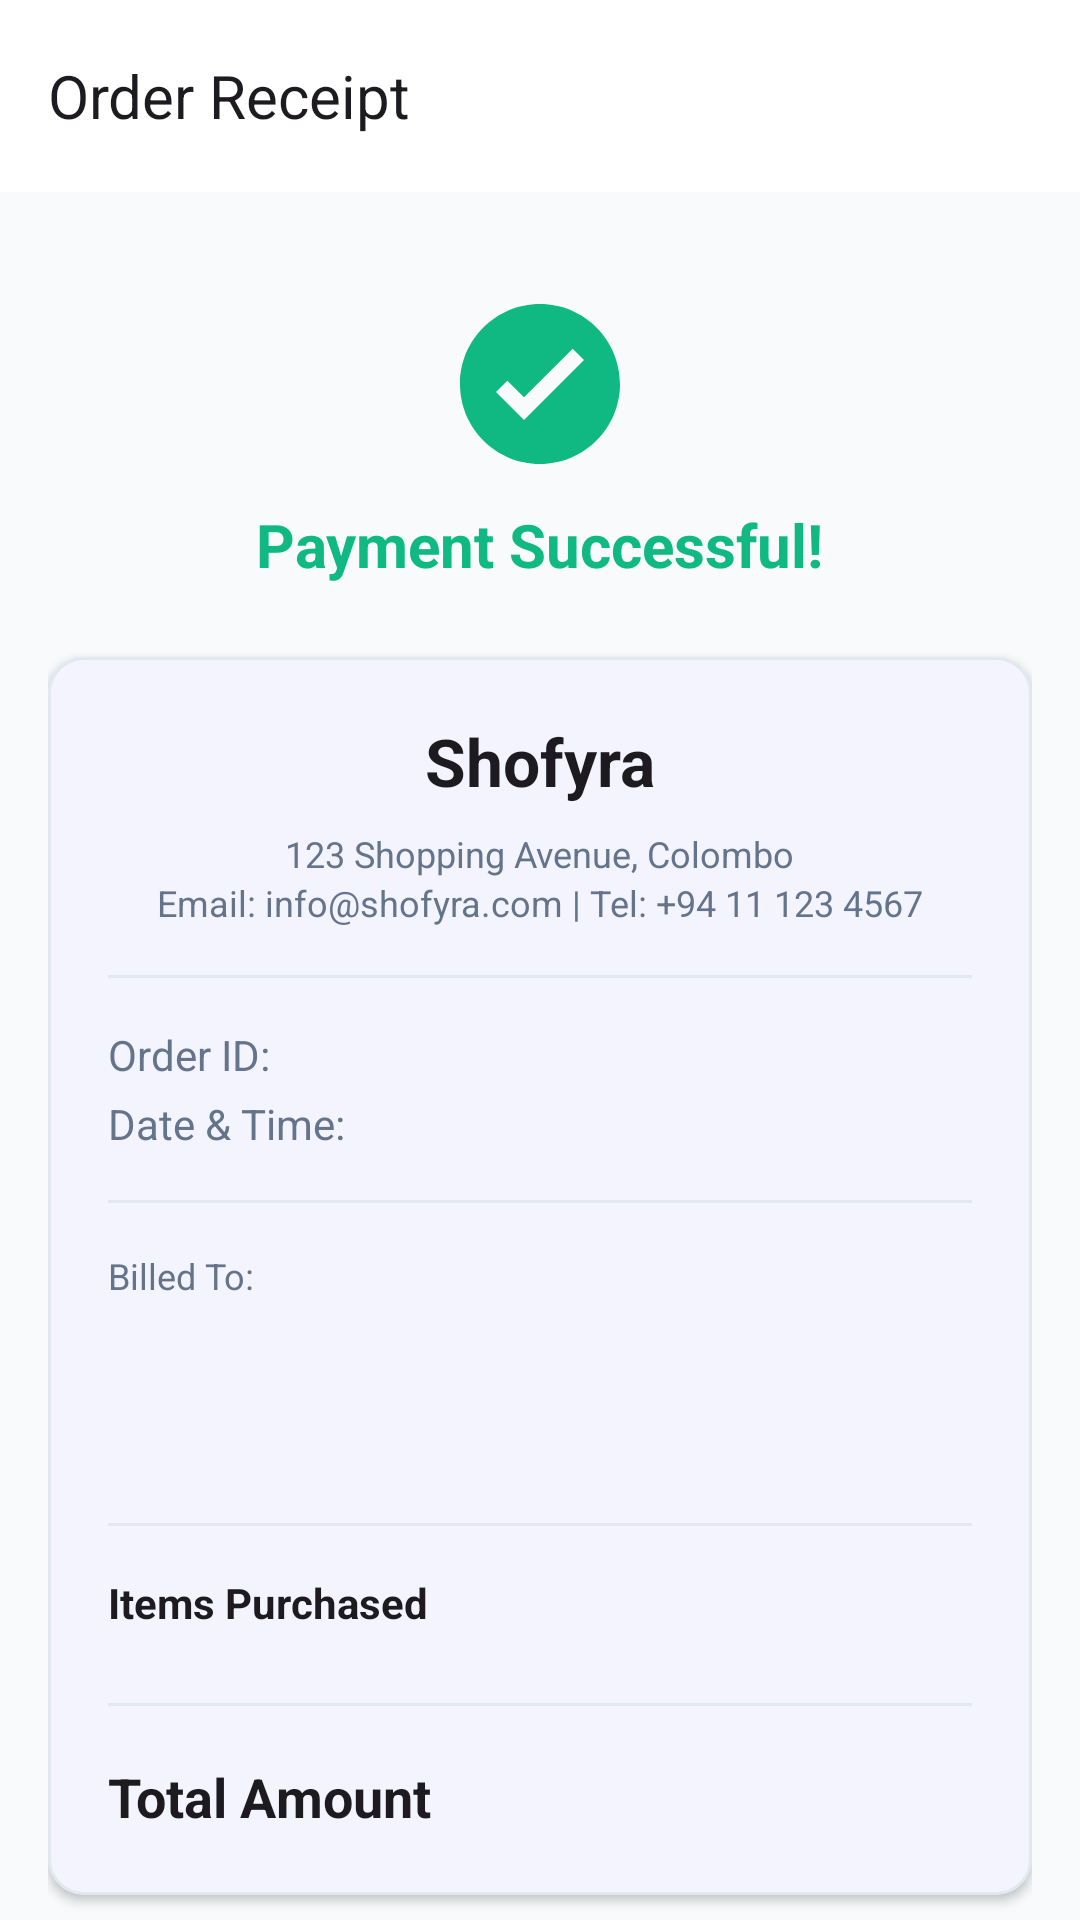

Here is an Android app screen rendered from its layout file. Give the layout XML and the strings, colors and styles it references.
<!-- AndroidManifest.xml: application theme Theme.Shofyra -->
<!-- res/layout/activity_receipt.xml -->
<?xml version="1.0" encoding="utf-8"?>
<androidx.coordinatorlayout.widget.CoordinatorLayout xmlns:android="http://schemas.android.com/apk/res/android"
    xmlns:app="http://schemas.android.com/apk/res-auto"
    xmlns:tools="http://schemas.android.com/tools"
    android:layout_width="match_parent"
    android:layout_height="match_parent"
    android:background="?android:attr/colorBackground">

    <com.google.android.material.appbar.AppBarLayout
        android:layout_width="match_parent"
        android:layout_height="wrap_content"
        android:background="?attr/colorSurface"
        app:elevation="4dp">

        <androidx.appcompat.widget.Toolbar
            android:id="@+id/toolbar"
            android:layout_width="match_parent"
            android:layout_height="?attr/actionBarSize"
            app:title="Order Receipt"
            app:titleTextColor="?attr/colorOnSurface" />
    </com.google.android.material.appbar.AppBarLayout>

    <androidx.core.widget.NestedScrollView
        android:layout_width="match_parent"
        android:layout_height="match_parent"
        app:layout_behavior="@string/appbar_scrolling_view_behavior">

        <LinearLayout
            android:layout_width="match_parent"
            android:layout_height="wrap_content"
            android:orientation="vertical"
            android:padding="16dp">

            
            <ImageView
                android:layout_width="64dp"
                android:layout_height="64dp"
                android:layout_gravity="center_horizontal"
                android:layout_marginTop="16dp"
                android:src="@drawable/baseline_check_circle_24"
                android:contentDescription="Success Icon"
                app:tint="@color/success" />

            <TextView
                android:layout_width="wrap_content"
                android:layout_height="wrap_content"
                android:layout_gravity="center_horizontal"
                android:layout_marginTop="8dp"
                android:text="Payment Successful!"
                android:textColor="@color/success"
                android:textSize="20sp"
                android:textStyle="bold" />

            
            <com.google.android.material.card.MaterialCardView
                android:layout_width="match_parent"
                android:layout_height="wrap_content"
                android:layout_marginTop="24dp"
                app:cardBackgroundColor="?attr/colorSurface"
                app:cardCornerRadius="12dp"
                app:cardElevation="2dp"
                app:strokeColor="@color/card_stroke"
                app:strokeWidth="1dp">

                <LinearLayout
                    android:layout_width="match_parent"
                    android:layout_height="wrap_content"
                    android:orientation="vertical"
                    android:padding="20dp">

                    
                    <TextView
                        android:layout_width="wrap_content"
                        android:layout_height="wrap_content"
                        android:text="Shofyra"
                        android:textSize="22sp"
                        android:textStyle="bold"
                        android:textColor="?attr/colorOnSurface"
                        android:layout_gravity="center_horizontal" />

                    <LinearLayout
                        android:layout_width="match_parent"
                        android:layout_height="wrap_content"
                        android:gravity="center"
                        android:orientation="vertical"
                        android:layout_marginTop="8dp">

                        <TextView
                            android:layout_width="wrap_content"
                            android:layout_height="wrap_content"
                            android:text="123 Shopping Avenue, Colombo"
                            android:textColor="@color/text_secondary"
                            android:textSize="12sp" />
                        <TextView
                            android:layout_width="wrap_content"
                            android:layout_height="wrap_content"
                            android:text="Email: info@shofyra.com | Tel: +94 11 123 4567"
                            android:textColor="@color/text_secondary"
                            android:textSize="12sp" />

                    </LinearLayout>

                    <View
                        android:layout_width="match_parent"
                        android:layout_height="1dp"
                        android:layout_marginVertical="16dp"
                        android:background="@color/divider" />

                    
                    <LinearLayout
                        android:layout_width="match_parent"
                        android:layout_height="wrap_content"
                        android:orientation="horizontal">

                        <TextView
                            android:layout_width="0dp"
                            android:layout_height="wrap_content"
                            android:layout_weight="1"
                            android:text="Order ID:"
                            android:textColor="@color/text_secondary" />

                        <TextView
                            android:id="@+id/tv_receipt_order_id"
                            android:layout_width="wrap_content"
                            android:layout_height="wrap_content"
                            android:textColor="?attr/colorOnSurface"
                            android:textStyle="bold"
                            tools:text="SHF-123456" />
                    </LinearLayout>

                    <LinearLayout
                        android:layout_width="match_parent"
                        android:layout_height="wrap_content"
                        android:layout_marginTop="4dp"
                        android:orientation="horizontal">

                        <TextView
                            android:layout_width="0dp"
                            android:layout_height="wrap_content"
                            android:layout_weight="1"
                            android:text="Date &amp; Time:"
                            android:textColor="@color/text_secondary" />

                        <TextView
                            android:id="@+id/tv_receipt_date"
                            android:layout_width="wrap_content"
                            android:layout_height="wrap_content"
                            android:textColor="?attr/colorOnSurface"
                            tools:text="12 Oct 2023 14:30" />
                    </LinearLayout>

                    <View
                        android:layout_width="match_parent"
                        android:layout_height="1dp"
                        android:layout_marginVertical="16dp"
                        android:background="@color/divider" />

                    
                    <TextView
                        android:layout_width="wrap_content"
                        android:layout_height="wrap_content"
                        android:text="Billed To:"
                        android:textColor="@color/text_secondary"
                        android:textSize="12sp" />

                    <TextView
                        android:id="@+id/tv_receipt_cust_name"
                        android:layout_width="wrap_content"
                        android:layout_height="wrap_content"
                        android:layout_marginTop="4dp"
                        android:textColor="?attr/colorOnSurface"
                        android:textStyle="bold"
                        tools:text="John Doe" />

                    <TextView
                        android:id="@+id/tv_receipt_cust_address"
                        android:layout_width="wrap_content"
                        android:layout_height="wrap_content"
                        android:textColor="@color/text_secondary"
                        android:textSize="13sp"
                        tools:text="456 Flower Rd, Colombo" />

                    <TextView
                        android:id="@+id/tv_receipt_cust_contact"
                        android:layout_width="wrap_content"
                        android:layout_height="wrap_content"
                        android:textColor="@color/text_secondary"
                        android:textSize="13sp"
                        tools:text="+94 77 111 2222&#10;john@example.com" />

                    <View
                        android:layout_width="match_parent"
                        android:layout_height="1dp"
                        android:layout_marginVertical="16dp"
                        android:background="@color/divider" />

                    
                    <TextView
                        android:layout_width="wrap_content"
                        android:layout_height="wrap_content"
                        android:text="Items Purchased"
                        android:textColor="?attr/colorOnSurface"
                        android:textStyle="bold"
                        android:layout_marginBottom="8dp" />

                    <androidx.recyclerview.widget.RecyclerView
                        android:id="@+id/rv_receipt_items"
                        android:layout_width="match_parent"
                        android:layout_height="wrap_content"
                        android:nestedScrollingEnabled="false"
                        app:layoutManager="androidx.recyclerview.widget.LinearLayoutManager"
                        tools:listitem="@layout/item_receipt_product"
                        tools:itemCount="3" />

                    <View
                        android:layout_width="match_parent"
                        android:layout_height="1dp"
                        android:layout_marginVertical="16dp"
                        android:background="@color/divider" />

                    
                    <LinearLayout
                        android:layout_width="match_parent"
                        android:layout_height="wrap_content"
                        android:orientation="horizontal">

                        <TextView
                            android:layout_width="0dp"
                            android:layout_height="wrap_content"
                            android:layout_weight="1"
                            android:text="Total Amount"
                            android:textColor="?attr/colorOnSurface"
                            android:textSize="18sp"
                            android:textStyle="bold" />

                        <TextView
                            android:id="@+id/tv_receipt_total"
                            android:layout_width="wrap_content"
                            android:layout_height="wrap_content"
                            android:textColor="@color/success"
                            android:textSize="20sp"
                            android:textStyle="bold"
                            tools:text="Rs. 15,000" />
                    </LinearLayout>

                </LinearLayout>
            </com.google.android.material.card.MaterialCardView>

            <com.google.android.material.button.MaterialButton
                android:id="@+id/btn_back_to_home"
                android:layout_width="match_parent"
                android:layout_height="56dp"
                android:layout_marginTop="24dp"
                android:layout_marginBottom="24dp"
                android:text="Continue Shopping"
                app:cornerRadius="8dp" />

        </LinearLayout>
    </androidx.core.widget.NestedScrollView>

</androidx.coordinatorlayout.widget.CoordinatorLayout>
<!-- res/layout/item_receipt_product.xml (included above) -->
<?xml version="1.0" encoding="utf-8"?>
<LinearLayout xmlns:android="http://schemas.android.com/apk/res/android"
    android:layout_width="match_parent"
    android:layout_height="wrap_content"
    android:orientation="horizontal"
    android:paddingVertical="8dp">

    <LinearLayout
        android:layout_width="0dp"
        android:layout_height="wrap_content"
        android:layout_weight="1"
        android:orientation="vertical">

        <TextView
            android:id="@+id/tv_receipt_item_name"
            android:layout_width="wrap_content"
            android:layout_height="wrap_content"
            android:text="Product Name"
            android:textColor="?attr/colorOnSurface"
            android:textSize="14sp"
            android:fontFamily="sans-serif-medium" />

        <TextView
            android:id="@+id/tv_receipt_item_qty_price"
            android:layout_width="wrap_content"
            android:layout_height="wrap_content"
            android:text="2 x Rs. 5,000"
            android:textSize="12sp"
            android:textColor="@color/text_secondary"
            android:layout_marginTop="2dp" />

    </LinearLayout>

    <TextView
        android:id="@+id/tv_receipt_item_subtotal"
        android:layout_width="wrap_content"
        android:layout_height="wrap_content"
        android:text="Rs. 10,000"
        android:textColor="?attr/colorOnSurface"
        android:textSize="14sp"
        android:fontFamily="sans-serif-medium" />

</LinearLayout>
<!-- resources referenced by this layout -->
<resources>
  <color name="card_stroke">#E2E8F0</color>
  <color name="divider">#E2E8F0</color>
  <color name="success">#10B981</color>
  <color name="text_secondary">#64748B</color>
  <color name="colorPrimary">#6366F1</color>
  <color name="colorPrimaryVariant">#4F46E5</color>
  <color name="colorOnPrimary">#FFFFFF</color>
  <color name="colorSecondary">#F43F5E</color>
  <color name="colorSecondaryVariant">#E11D48</color>
  <color name="colorOnSecondary">#FFFFFF</color>
  <color name="background">#F8FAFC</color>
  <color name="surface">#FFFFFF</color>
  <color name="status_bar">#FFFFFF</color>
  <color name="nav_background">#FFFFFF</color>
  <style name="TextAppearance.Shofyra.HeadlineLarge" parent="TextAppearance.Material3.HeadlineLarge">
          <item name="android:fontFamily">@font/nunito_bold</item>
          <item name="android:textColor">@color/text_primary</item>
          <item name="android:letterSpacing">-0.02</item>
      </style>
  <style name="TextAppearance.Shofyra.HeadlineMedium" parent="TextAppearance.Material3.HeadlineMedium">
          <item name="android:fontFamily">@font/nunito_bold</item>
          <item name="android:textColor">@color/text_primary</item>
      </style>
  <style name="TextAppearance.Shofyra.BodyLarge" parent="TextAppearance.Material3.BodyLarge">
          <item name="android:fontFamily">@font/nunito_regular</item>
          <item name="android:textColor">@color/text_primary</item>
      </style>
  <style name="TextAppearance.Shofyra.BodyMedium" parent="TextAppearance.Material3.BodyMedium">
          <item name="android:fontFamily">@font/nunito_regular</item>
          <item name="android:textColor">@color/text_secondary</item>
      </style>
  <style name="TextAppearance.Shofyra.LabelLarge" parent="TextAppearance.Material3.LabelLarge">
          <item name="android:fontFamily">@font/nunito_semibold</item>
      </style>
  <style name="Widget.Shofyra.CardView" parent="Widget.Material3.CardView.Elevated">
          <item name="cardBackgroundColor">@color/card_background</item>
          <item name="cardCornerRadius">16dp</item>
          <item name="cardElevation">0dp</item>
          <item name="strokeColor">@color/card_stroke</item>
          <item name="strokeWidth">1dp</item>
      </style>
  <style name="Widget.Shofyra.Toolbar" parent="Widget.Material3.Toolbar">
          <item name="android:background">@color/surface</item>
          <item name="titleTextColor">@color/text_primary</item>
          <item name="titleTextAppearance">@style/TextAppearance.Shofyra.Toolbar.Title</item>
      </style>
  <color name="text_primary">#0F172A</color>
  <color name="button_primary">#6366F1</color>
  <color name="button_text">#FFFFFF</color>
  <color name="brand_primary">#6366F1</color>
  <color name="brand_primary_light">#E0E7FF</color>
  <style name="Widget.Shofyra.NavIndicator" parent="Widget.Material3.BottomNavigationView.ActiveIndicator">
          <item name="android:color">@color/brand_primary_light</item>
          <item name="shapeAppearance">@style/ShapeAppearance.Shofyra.NavIndicator</item>
      </style>
  <color name="card_background">#FFFFFF</color>
  <style name="TextAppearance.Shofyra.Toolbar.Title" parent="TextAppearance.Material3.TitleLarge">
          <item name="android:fontFamily">@font/nunito_bold</item>
          <item name="android:textColor">@color/text_primary</item>
          <item name="android:textSize">20sp</item>
      </style>
  <style name="ShapeAppearance.Shofyra.NavIndicator" parent="">
          <item name="cornerFamily">rounded</item>
          <item name="cornerSize">50%</item>
      </style>
</resources>
